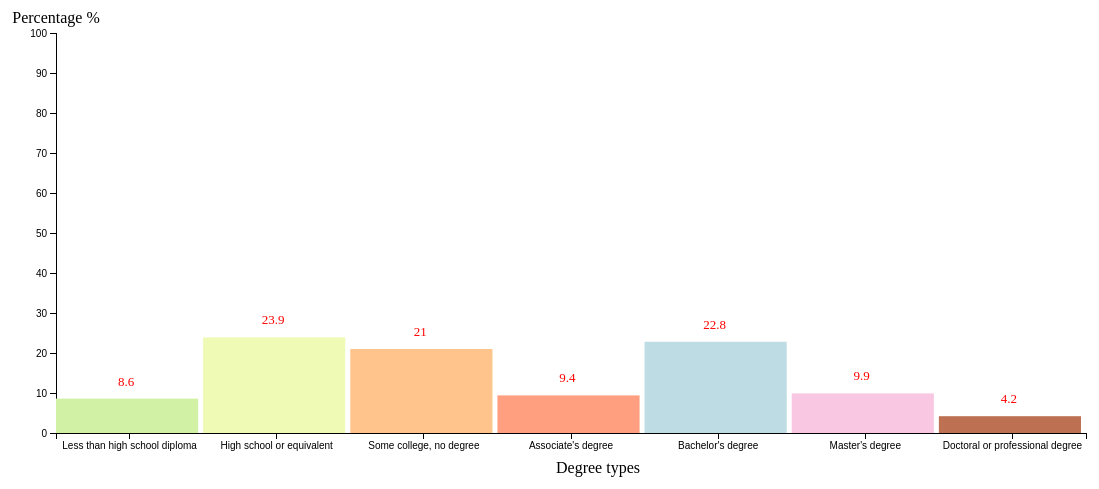
D3 v4 page, settled after 480 driven frames (8 s of simulated time); the page loaded 1 data file(s).


    // example: http://tributary.io/inlet/5775215
    // ex2: https://bl.ocks.org/d3noob/bdf28027e0ce70bd132edc64f1dd7ea4
    // ex3(!): http://bl.ocks.org/williaster/10ef968ccfdc71c30ef8
    // ex4 (of grouped bar chart): https://bl.ocks.org/mbostock/3887051
    // ex5 (interactive grouped bar chart): http://bl.ocks.org/jonahwilliams/2f16643b999ada7b1909

    // build the array of texts for x axis
    var education_level = ["Less than high school diploma", "High school or equivalent", "Some college, no degree",
    "Associate's degree", "Bachelor's degree", "Master's degree", "Doctoral or professional degree"];

    // define the graph size
    var margin = 50,
        width = 1100,
        height = 500;

    // create the svg canvas
    var svg = d3.select("body").append("svg")
        .attr("width", width)
        .attr("height", height)
        .attr("transform", "translate(" + 20 + ",0)")
        .append("g");

    // define x
    var x = d3.scaleBand()
        .domain(education_level)
        .range([margin, width - 20]);

    // define y
    var y = d3.scaleLinear()
        .domain([100, 0])
        .range([30, height - 70]);

    // define color of the bars
    var z = d3.scaleOrdinal()
        .range(["#d1f2a5", "#effab4", "#ffc48c", "#ff9f80", "#BEDCE4", "#f9c7e2", "#be7052"]);

    // add axises
    svg.append("g")
        .attr("class", "axis")
        .attr("transform", "translate(0," + (height - 70) + ")")
        .call(d3.axisBottom(x));

    svg.append("g")
        .attr("class", "axis")
        .attr("transform", "translate(" + margin + ",0)")
        .call(d3.axisLeft(y));

    // add labels
    // for x axis
    svg.append("text")
        .attr("class", "axis-label")
        .attr("y", 470)
        .attr("x", (1100/2))
        .style("text_anchor", "middle")
        .text("Degree types");

    // for y axis
    svg.append("text")
        .attr("class", "axis-label")
        .attr("y", 20)
        .attr("x", (100 / 2))
        .style("text-anchor", "middle")
        .text("Percentage %");


    function renderVis(_subset) {

    // load the data file
    d3.csv("data3.csv", function (error, data) {
        var edu_map = {};
        data.forEach(function(d) {
            var occupation = d.title;
            edu_map[occupation] = [];

            education_level.forEach(function(field) {
                edu_map[occupation].push( +d[field]);
            });
        });

        if (error) throw error;
        var data_subset = data.filter(function(d) { return (d.code === _subset); });

        // format the data for dropdown bar
        var nest = d3.nest()
            .key(function(d) {
                return d.code;
            })
            .entries(data);

        // create the first dropdown of major occupation type
        var firstMenu = d3.select("#firstDropdown");

        firstMenu.selectAll("select")
            .attr("id", "firstdropdown")
            .selectAll("option")
            .data(nest)
            .enter()
            .append("option")
            .attr("value", function(d) {
                return d.key;
            })
            .text(function(d) {
                return d.key;
            });

//        firstMenu.exit().remove();



//        for (i = 0; i<x.length; i++) {
//            console.log(x[i].value);
//              if (x[i].value !== selected_key) {
//            x.remove(i);
//             }
//        }

        // create the second dropdown of detailed occupation
        var secondMenu = d3.select("#secondDropdown");

        secondMenu.selectAll("select")
            .attr("id", "seconddropdown");

        document.getElementById("seconddropdown").innerHTML = "";

        renderVis2(_subset);

    })

    }

    function renderVis2 (_subset) {
    // load the data file
    d3.csv("data3.csv", function (error, data) {
        var edu_map = {};
        data.forEach(function (d) {
            var occupation = d.title;
            edu_map[occupation] = [];

            education_level.forEach(function (field) {
                edu_map[occupation].push(+d[field]);
            });
        });

        if (error) throw error;
        var data_subset = data.filter(function (d) {
            return (d.code === _subset);
        });
//        console.log(data_subset);



        // associate the second dropdown with the first one
        // get the current selected value of the first dropdown
        var selected = document.getElementById("firstdropdown");
        var selected_key = selected.options[selected.selectedIndex].value;


        // get the current selected value of the second dropdown
        var selected2 = document.getElementById("seconddropdown");
//        var selected_key2 = selected2.options[selected2.selectedIndex].value;
//        console.log(selected_key2);

        console.log("previous dropdown length: " + selected2.length);
//        console.log(selected_key);

        console.log("current value of first dropdown:" + selected_key);

        // remove existing options
//        if (selected.value !== selected_key) {
//            for (i = 0; i<edu_map.length; i++) {
//                selected2.remove(0);
//            }
//        }

//        selected2.options.length() = 0;


        console.log("remained dropdown after removing: " + selected2.length);

        console.log("data subset size: " + data_subset.length);

        // add new options
        for (i = 0; i < data_subset.length; i++) {
            // get the filtered value to create options
            var option = document.createElement("option");

            if (data_subset[i]["code"] === selected_key) {
                option.text = data_subset[i]["title"];
                selected2.add(option, selected2[i]);
            }

        }

        var selected_key2 = selected2.options[selected2.selectedIndex].value;
        console.log("current value of second dropdown:" + selected_key2);

//        console.log(Object.keys(edu_map));
//        console.log(Object.values(edu_map));

        for (i = 0; i < edu_map.length; i++) {
            console.log(Object.keys(edu_map[i]));
        }

//        for (var key in edu_map) {
//            if (key === selected_key2) {
//                for (i = 0; i < edu_map[key].length; i++) {
//                    console.log(education_level[i]);
//                    console.log(edu_map[key][i]);
//                    edu_map[key][i] = {key: education_level[i], value: edu_map[key][i]}
//                    console.log(edu_map[key][i])
//                }
//            }
//        }

        // draw the bars
        var bars = svg.selectAll(".bar")
            .remove()
            .exit()
            .data(data);

        bars.enter().append("rect")
            .attr("class", "bar")
            .attr("transform", "translate(0," + (-margin +50) + ")")
            .attr("x", function(d,i) { return x(education_level[i]); })  // the center x where the bar is placed
            .attr("y", function(d,i) {  // the center y where the bar is placed
                    for (var key in edu_map) {
                        if (key === selected_key2) {
                            return y(edu_map[key][i]);
                        }
                    }
            })
            .transition().duration(500)
            .attr("width", x.bandwidth() - 5)  // the width of the bar being displayed
            .attr("height", function(d,i) {  // the height of the bar being displayed
                for (var key in edu_map) {
                    if (key === selected_key2) {
                        return height - y(edu_map[key][i]) - 70;
                    }
                }
            })
            .attr("fill", function(d,i) { return z(education_level[i])})
//            .on("mouseover", function(){
//                document.getElementById("details").innerHTML = this.__data__.A_MEAN_2016;
//            });

        // add the labels
        var label = svg.selectAll(".text-label")
            .remove()
            .exit()
            .data(data);

        label.enter().append("text")
            .attr("class", "text-label")
//            .transition().duration(500)
            .attr("transform", "translate(" + (margin+20) + "," + (-margin+50) + ")")
            .attr("fill", "red")
            .style("font-size", "13px")
            .attr("x", function(d,i) { return x(education_level[i]); })
            .attr("y", function(d,i) {
                for (var key in edu_map) {
                    if (key === selected_key2) {
                        return y(edu_map[key][i]);
                    }
                }
            })
            .attr("dy", "-1em")
            .attr("text-anchor", "middle")
            .text(function(d,i) {
                for (var key in edu_map) {
                    if (key === selected_key2) {
                        return edu_map[key][i];
                    }
                }
            });


    })

    }

    renderVis("Total, all occupations");




### data: data3.csv
title, code, Less than high school diploma, High school or equivalent, Some college, no degree, Associate's degree, Bachelor's degree, Master's degree, Doctoral or professional degree, A_MEAN_2016
Total, all occupations, Total, all occupations, 8.6, 23.9, 21, 9.4, 22.8, 9.9, 4.2, 
Chief executives, Management occupations, 1.5, 9, 14.7, 5.4, 39.8, 22.3, 7.4, 194350
General and operations managers, Management occupations, 2.6, 17.1, 25.4, 9.4, 33, 11.1, 1.5, 122090
Legislators, Management occupations, 1.5, 9, 14.7, 5.4, 39.8, 22.3, 7.4, 44820
Advertising and promotions managers, Management occupations, 0.7, 5, 11.1, 4.4, 62.7, 13.3, 2.8, 117810
Marketing managers, Management occupations, 0.9, 7.4, 15.7, 6.5, 50.5, 17.4, 1.6, 144140
Sales managers, Management occupations, 0.9, 7.4, 15.7, 6.5, 50.5, 17.4, 1.6, 135090
Public relations and fundraising manager…, Management occupations, 0.2, 1.5, 7.6, 2.8, 58.5, 25.5, 3.8, 123360
Administrative services managers, Management occupations, 2.1, 17.9, 26.1, 12.1, 29.7, 10.3, 1.7, 98930
Computer and information systems manager…, Management occupations, 0.4, 4, 14, 7.7, 46.1, 25.2, 2.6, 145740
Financial managers, Management occupations, 1.1, 10, 17.6, 7.9, 41.2, 19.7, 2.5, 139720
Industrial production managers, Management occupations, 4.7, 21.6, 21.2, 8.5, 31, 11.9, 1.1, 107060
Purchasing managers, Management occupations, 0.8, 10.8, 19.2, 7.7, 39.9, 18.5, 3.1, 117720
Transportation, storage, and distributio…, Management occupations, 5.4, 28.7, 28.3, 8.4, 22.5, 6.3, 0.4, 97630
Compensation and benefits managers, Management occupations, 0.2, 7.4, 13.7, 8.4, 47.2, 22.8, 0.4, 126900
Human resources managers, Management occupations, 2.5, 11.3, 18.4, 8.3, 36.9, 19.8, 2.9, 120210
Training and development managers, Management occupations, 0.5, 6.1, 15.9, 10.4, 39.8, 23, 4.3, 115180
Farmers, ranchers, and other agricultura…, Management occupations, 11.6, 35.1, 19.6, 9.5, 20.1, 3, 1.1, 75790
Construction managers, Management occupations, 6.9, 25.3, 24.5, 8.4, 28.2, 5.8, 0.8, 99510
Education administrators, preschool and …, Management occupations, 0.9, 5, 7.5, 4.9, 24.1, 43.7, 13.9, 52150
Education administrators, elementary and…, Management occupations, 0.9, 5, 7.5, 4.9, 24.1, 43.7, 13.9, 95390
Education administrators, postsecondary, Management occupations, 0.9, 5, 7.5, 4.9, 24.1, 43.7, 13.9, 105770
Education administrators, all other, Management occupations, 0.9, 5, 7.5, 4.9, 24.1, 43.7, 13.9, 84400
Architectural and engineering managers, Management occupations, 0.8, 3.5, 6.9, 4.2, 45.1, 33.8, 5.8, 143870
Food service managers, Management occupations, 8.9, 28.3, 27.4, 9.7, 21.4, 3.7, 0.6, 56010
Funeral service managers, Management occupations, 2.8, 13.8, 18.6, 7.5, 36, 17.7, 3.6, 88970
Gaming managers, Management occupations, 4.7, 24, 33.5, 11.6, 19, 6.6, 0.7, 79690
Lodging managers, Management occupations, 3, 16.9, 26.3, 10.6, 33.6, 8, 1.5, 59410
Medical and health services managers, Management occupations, 1.3, 8, 15.9, 11.9, 30.6, 24.3, 8.1, 109370
Natural sciences managers, Management occupations, 0.9, 1.2, 3.4, 3, 33.2, 34.7, 23.7, 136150
Postmasters and mail superintendents, Management occupations, 2.8, 13.8, 18.6, 7.5, 36, 17.7, 3.6, 71980
Property, real estate, and community ass…, Management occupations, 4.4, 18.4, 25.8, 9, 31, 9.3, 2.2, 70290
Social and community service managers, Management occupations, 0.9, 7.3, 13.9, 5.5, 38.3, 28.6, 5.5, 70870
Emergency management directors, Management occupations, 0, 3.6, 22.3, 10.8, 40, 22.4, 0.9, 78060
Managers, all other, Management occupations, 2.8, 13.8, 18.6, 7.5, 36, 17.7, 3.6, 112150
Agents and business managers of artists,…, Business and financial operations occupa…, 2.1, 11.1, 23.1, 5.4, 43.1, 10.1, 5.1, 86560
Buyers and purchasing agents, farm produ…, Business and financial operations occupa…, 10.4, 32.6, 18.1, 6.8, 27.3, 2.8, 2.1, 63910
Wholesale and retail buyers, except farm…, Business and financial operations occupa…, 4.4, 24.2, 25.3, 9.3, 31.7, 4.1, 0.9, 60040
Purchasing agents, except wholesale, ret…, Business and financial operations occupa…, 1.6, 16.8, 24.6, 10.8, 36.2, 8.9, 1.1, 67420
Claims adjusters, examiners, and investi…, Business and financial operations occupa…, 1.1, 14.8, 23.8, 10.6, 40.2, 7.3, 2.2, 64990
Insurance appraisers, auto damage, Business and financial operations occupa…, 1.1, 14.8, 23.8, 10.6, 40.2, 7.3, 2.2, 65930
Compliance officers, Business and financial operations occupa…, 1.1, 7.9, 18.1, 8.4, 40.4, 17.1, 7, 70250
Cost estimators, Business and financial operations occupa…, 2.7, 23.1, 27.7, 11.6, 29.9, 4.4, 0.6, 66620
Human resources specialists, Business and financial operations occupa…, 1.6, 9.8, 18.5, 8.5, 43.5, 16, 2.1, 64890
Farm labor contractors, Business and financial operations occupa…, 1.6, 9.8, 18.5, 8.5, 43.5, 16, 2.1, 47290
Labor relations specialists, Business and financial operations occupa…, 1.6, 9.8, 18.5, 8.5, 43.5, 16, 2.1, 64250
Logisticians, Business and financial operations occupa…, 1.8, 14.5, 26.6, 12.8, 33.1, 10.4, 0.8, 77810
Management analysts, Business and financial operations occupa…, 0.7, 4.8, 11.5, 4.7, 42.3, 28.7, 7.3, 91910
Meeting, convention, and event planners, Business and financial operations occupa…, 1.9, 10.3, 18, 6.9, 49.4, 12.1, 1.3, 52020
Fundraisers, Business and financial operations occupa…, 0.8, 3.4, 6.8, 2.6, 55.5, 26.4, 4.6, 57930
Compensation, benefits, and job analysis…, Business and financial operations occupa…, 0.8, 10.5, 22.1, 10.7, 40.8, 14.1, 1.1, 66490
Training and development specialists, Business and financial operations occupa…, 1.9, 11.4, 21.6, 10.1, 35, 18.2, 1.9, 63350
Market research analysts and marketing s…, Business and financial operations occupa…, 0.7, 3.8, 9.4, 5.3, 54.3, 23.4, 3.1, 70620
Business operations specialists, all oth…, Business and financial operations occupa…, 1.5, 9.2, 15.9, 7.6, 41.1, 20.1, 4.6, 74870
Accountants and auditors, Business and financial operations occupa…, 0, 4, 7.6, 9.2, 55.6, 20.8, 2.8, 76730
Appraisers and assessors of real estate, Business and financial operations occupa…, 0.7, 11.2, 24.8, 9.6, 42.8, 9, 2, 58030
… [head cut at 6 KiB]